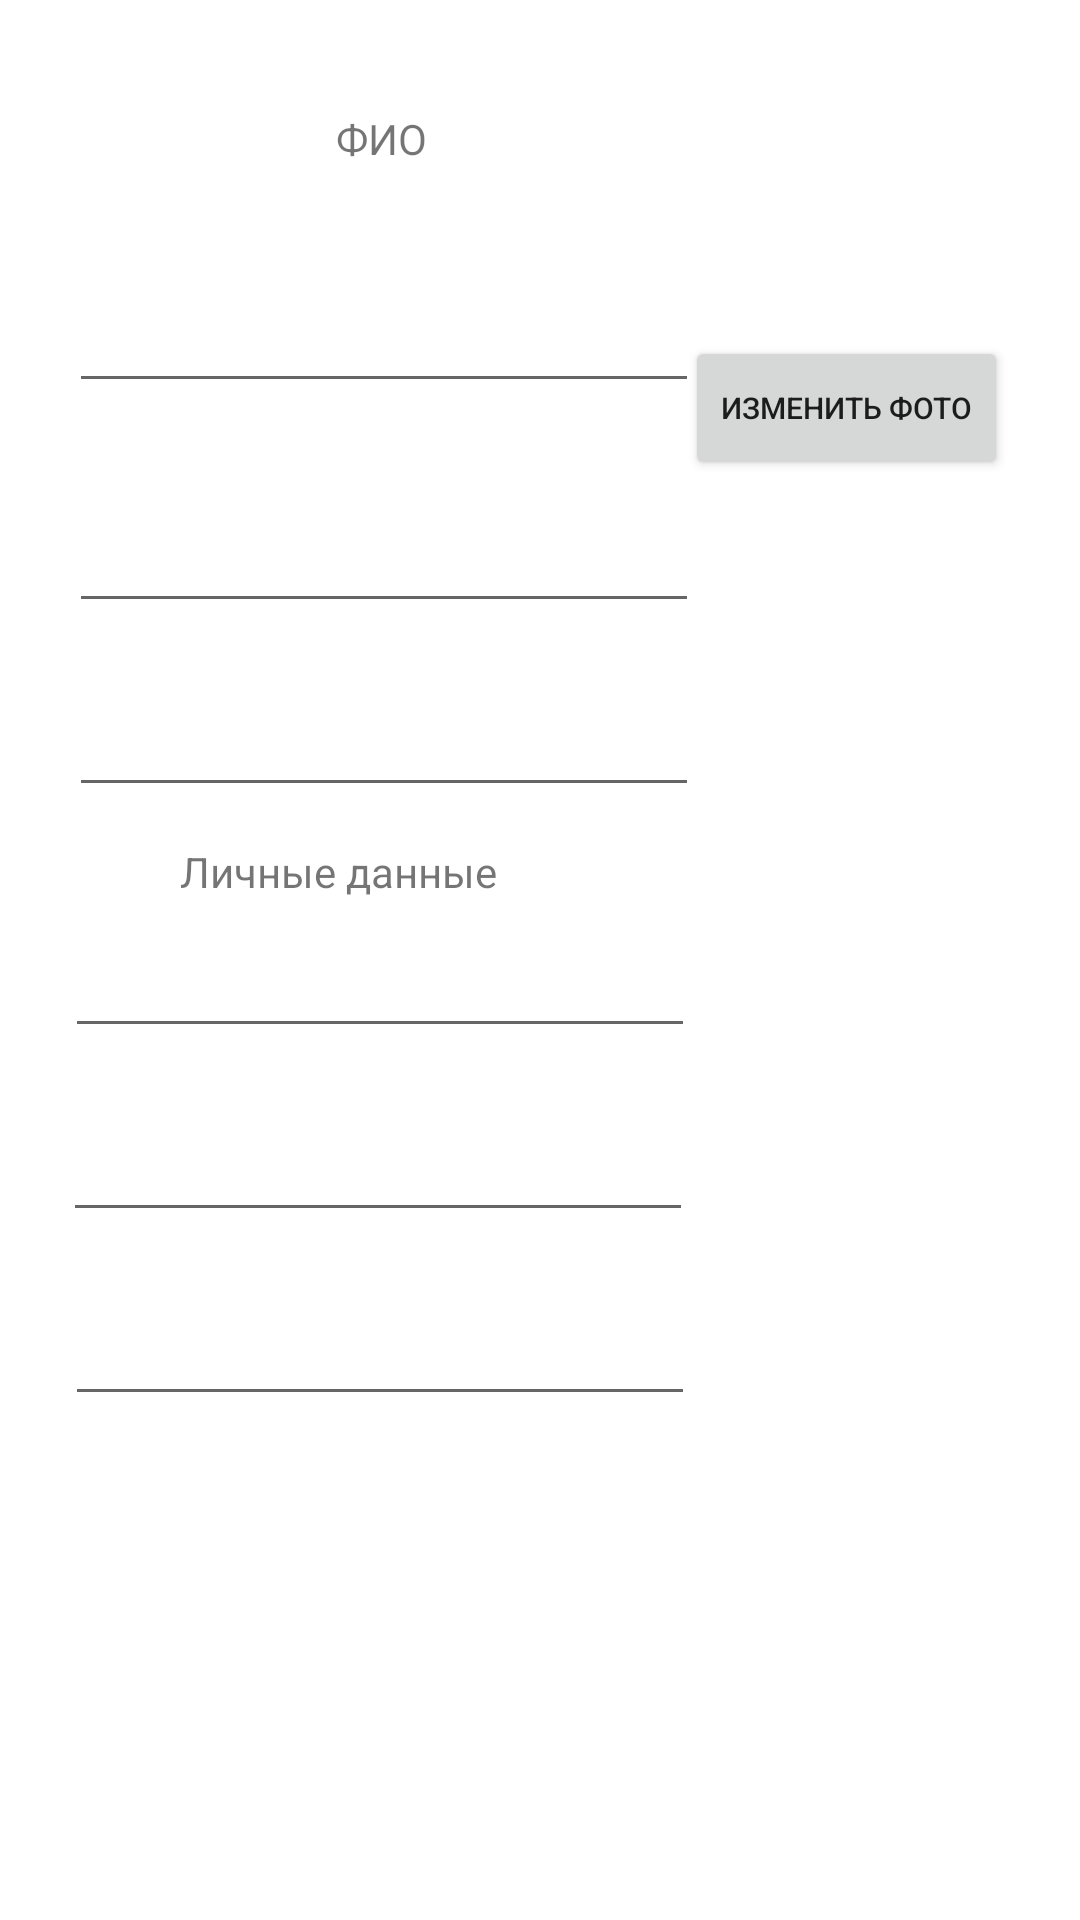

The Android layout XML behind this screen, and the referenced resources:
<!-- AndroidManifest.xml: application theme Theme.C_05 -->
<!-- res/layout/activity_profile_acticity.xml -->
<?xml version="1.0" encoding="utf-8"?>
<androidx.constraintlayout.widget.ConstraintLayout xmlns:android="http://schemas.android.com/apk/res/android"
    xmlns:app="http://schemas.android.com/apk/res-auto"
    xmlns:tools="http://schemas.android.com/tools"
    android:layout_width="match_parent"
    android:layout_height="match_parent"
    tools:context=".ProfileActicity">

    <ImageView
        android:id="@+id/imageView2"
        android:layout_width="wrap_content"
        android:layout_height="wrap_content"
        android:layout_marginTop="100dp"
        app:layout_constraintEnd_toEndOf="parent"
        app:layout_constraintHorizontal_bias="0.911"
        app:layout_constraintStart_toStartOf="parent"
        app:layout_constraintTop_toTopOf="parent"
        tools:srcCompat="@tools:sample/avatars" />

    <EditText
        android:id="@+id/editTextTextPersonName"
        android:layout_width="wrap_content"
        android:layout_height="wrap_content"
        android:layout_marginBottom="32dp"
        android:ems="10"
        android:inputType="textPersonName"
        android:textSize="18dp"
        app:layout_constraintBottom_toTopOf="@+id/editTextTextPersonName2"
        app:layout_constraintEnd_toEndOf="parent"
        app:layout_constraintHorizontal_bias="0.154"
        app:layout_constraintStart_toStartOf="parent" />

    <EditText
        android:id="@+id/editTextTextPersonName2"
        android:layout_width="wrap_content"
        android:layout_height="wrap_content"
        android:layout_marginBottom="20dp"
        android:ems="10"
        android:inputType="textPersonName"
        android:textSize="18dp"
        app:layout_constraintBottom_toTopOf="@+id/editTextTextPersonName3"
        app:layout_constraintEnd_toEndOf="parent"
        app:layout_constraintHorizontal_bias="0.154"
        app:layout_constraintStart_toStartOf="parent" />

    <EditText
        android:id="@+id/editTextTextEmailAddress"
        android:layout_width="wrap_content"
        android:layout_height="wrap_content"
        android:layout_marginBottom="20dp"

        android:ems="10"
        android:inputType="textEmailAddress"
        android:textSize="18dp"
        app:layout_constraintBottom_toTopOf="@+id/editTextPhone"
        app:layout_constraintEnd_toEndOf="parent"
        app:layout_constraintHorizontal_bias="0.144"
        app:layout_constraintStart_toStartOf="parent" />

    <EditText
        android:id="@+id/editTextTextPersonName3"
        android:layout_width="wrap_content"
        android:layout_height="wrap_content"
        android:layout_marginBottom="12dp"
        android:ems="10"
        android:inputType="textPersonName"
        app:layout_constraintBottom_toTopOf="@+id/textView4"
        app:layout_constraintEnd_toEndOf="parent"
        app:layout_constraintHorizontal_bias="0.154"
        app:layout_constraintStart_toStartOf="parent" />

    <TextView
        android:id="@+id/textView3"
        android:layout_width="208dp"
        android:layout_height="20dp"
        android:text="ФИО"
        android:textAlignment="center"
        app:layout_constraintBottom_toTopOf="@+id/editTextTextPersonName"
        app:layout_constraintEnd_toEndOf="parent"
        app:layout_constraintHorizontal_bias="0.152"
        app:layout_constraintStart_toStartOf="parent"
        app:layout_constraintTop_toTopOf="parent" />

    <Button
        android:id="@+id/button"
        android:layout_width="wrap_content"
        android:layout_height="wrap_content"
        android:layout_marginTop="12dp"
        android:text="Изменить фото"
        android:textSize="10dp"
        app:layout_constraintEnd_toEndOf="parent"
        app:layout_constraintHorizontal_bias="0.905"
        app:layout_constraintStart_toStartOf="parent"
        app:layout_constraintTop_toBottomOf="@+id/imageView2" />

    <TextView
        android:id="@+id/textView4"
        android:layout_width="wrap_content"
        android:layout_height="wrap_content"
        android:layout_marginBottom="8dp"
        android:text="Личные данные"
        android:textAlignment="center"
        app:layout_constraintBottom_toTopOf="@+id/editTextTextEmailAddress"
        app:layout_constraintEnd_toEndOf="parent"
        app:layout_constraintHorizontal_bias="0.236"
        app:layout_constraintStart_toStartOf="parent" />

    <EditText
        android:id="@+id/editTextPhone"
        android:layout_width="wrap_content"
        android:layout_height="wrap_content"
        android:layout_marginBottom="20dp"
        android:ems="10"
        android:inputType="phone"
        app:layout_constraintBottom_toTopOf="@+id/editTextNumber2"
        app:layout_constraintEnd_toEndOf="parent"
        app:layout_constraintHorizontal_bias="0.139"
        app:layout_constraintStart_toStartOf="parent" />

    <EditText
        android:id="@+id/editTextNumber2"
        android:layout_width="wrap_content"
        android:layout_height="wrap_content"
        android:layout_marginBottom="168dp"
        android:ems="10"
        android:inputType="number"
        app:layout_constraintBottom_toBottomOf="parent"
        app:layout_constraintEnd_toEndOf="parent"
        app:layout_constraintHorizontal_bias="0.144"
        app:layout_constraintStart_toStartOf="parent" />

</androidx.constraintlayout.widget.ConstraintLayout>
<!-- resources referenced by this layout -->
<resources>
  <style name="Theme.C_05" parent="Theme.MaterialComponents.DayNight.DarkActionBar">
          
          <item name="colorPrimary">@color/purple_500</item>
          <item name="colorPrimaryVariant">@color/purple_700</item>
          <item name="colorOnPrimary">@color/white</item>
          
          <item name="colorSecondary">@color/teal_200</item>
          <item name="colorSecondaryVariant">@color/teal_700</item>
          <item name="colorOnSecondary">@color/black</item>
          
          <item name="android:statusBarColor" tools:targetApi="l">?attr/colorPrimaryVariant</item>
          <item name="android:windowFullscreen">true</item>
  
  
      </style>
  <color name="purple_500">#FF6200EE</color>
  <color name="purple_700">#FF3700B3</color>
  <color name="white">#FFFFFFFF</color>
  <color name="teal_200">#FF03DAC5</color>
  <color name="teal_700">#FF018786</color>
  <color name="black">#FF000000</color>
</resources>
